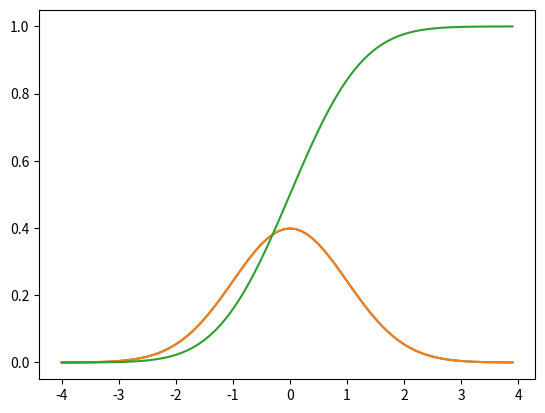

Source code (Python):
import pandas as pd 
import numpy as np 
import matplotlib.pyplot as plt
from scipy.stats import norm

###Theorical
def gaussian ( x, mu, sigma):
    return 1/(sigma*np.sqrt(2*np.pi))*np.exp(-0.5*pow((x-mu)/sigma,2))

x = np.arange(-4, 4, 0.1)
y = gaussian(x, 0.0, 1.0)

plt.plot(x, y)



###Simulation
dist = norm(0, 1)
x = np.arange(-4, 4, 0.1)
y = [dist.pdf(value) for value in x]
plt.plot(x, y)


###Acumulative
dist = norm(0, 1)
x = np.arange(-4, 4, 0.1)
y= [dist.cdf(value) for value in x]
plt.plot(x,y)


plt.show()
